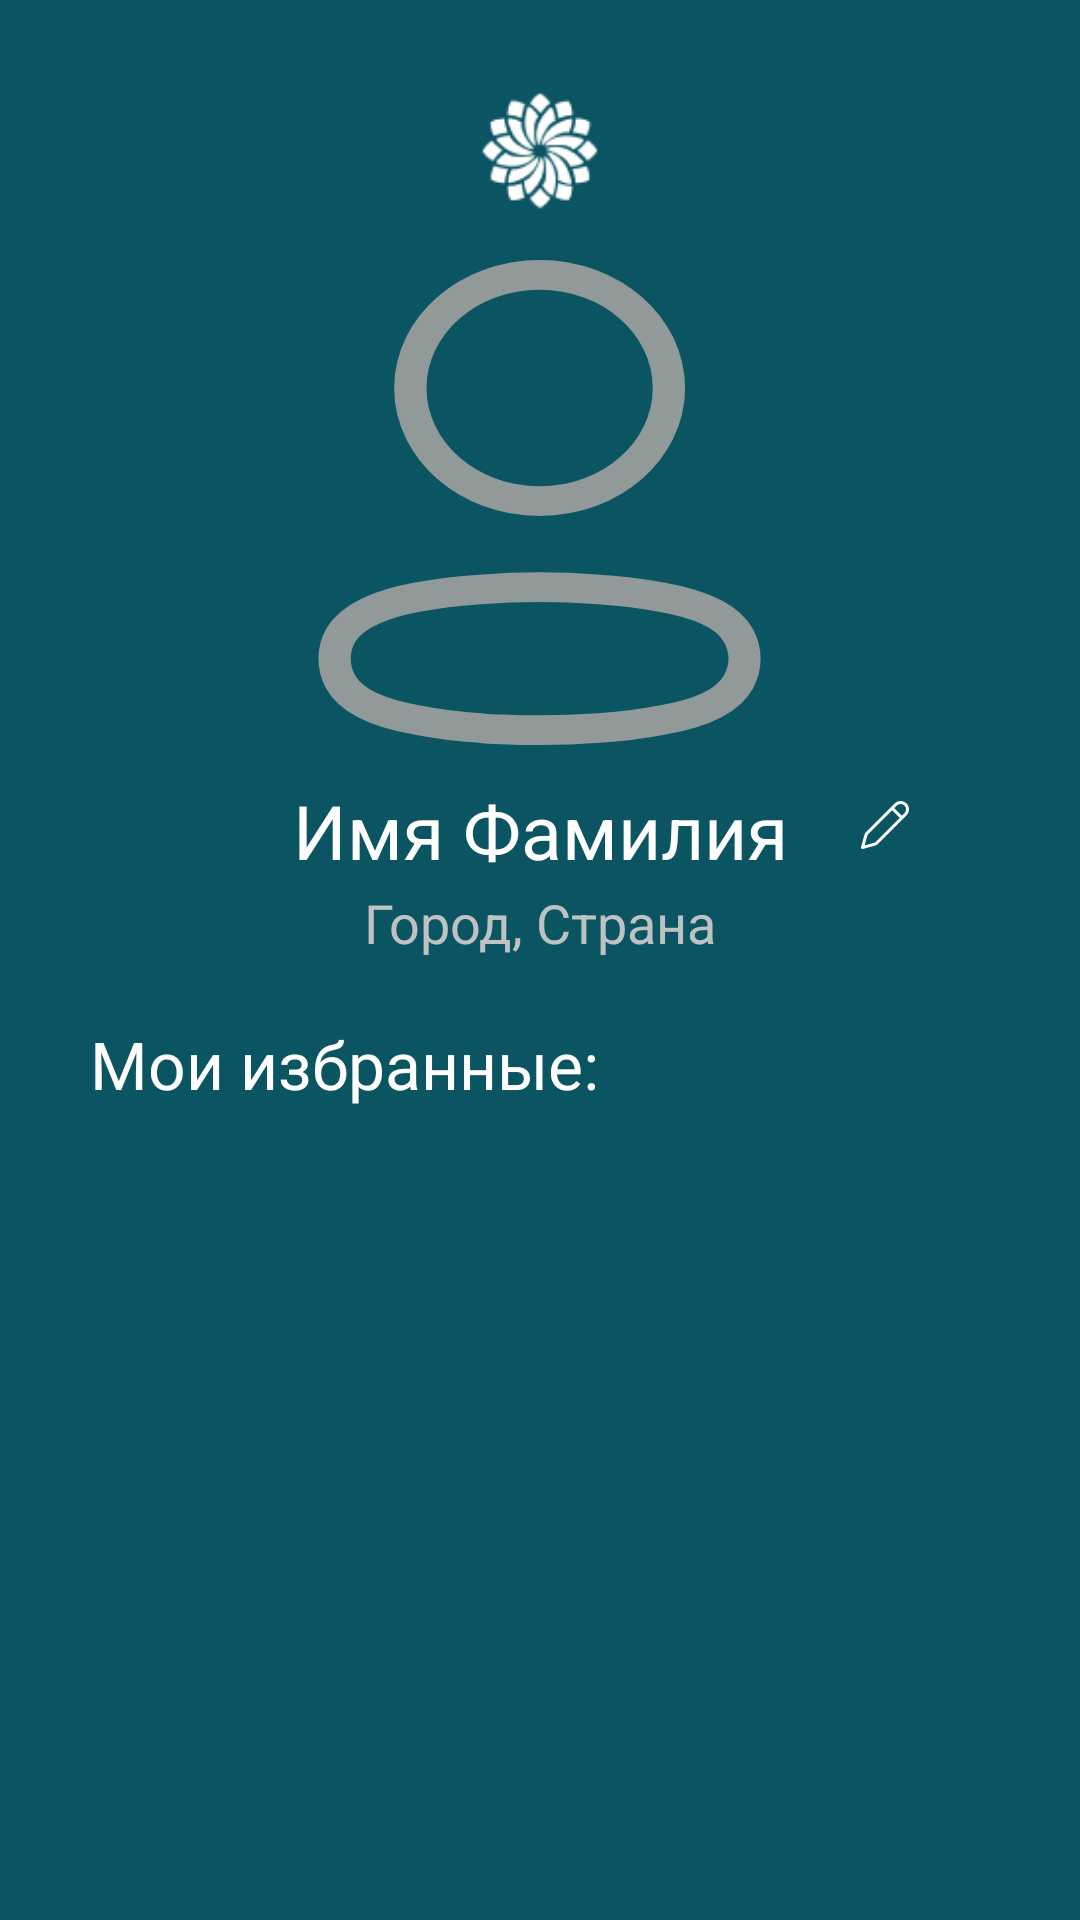

Android layout source for this screen:
<!-- AndroidManifest.xml: application theme Theme.Evo -->
<!-- res/layout/fragment_profile.xml -->
<?xml version="1.0" encoding="utf-8"?>
<LinearLayout xmlns:android="http://schemas.android.com/apk/res/android"
    xmlns:tools="http://schemas.android.com/tools"
    android:layout_width="match_parent"
    android:layout_height="match_parent"
    android:background="#0B5563"
    android:orientation="vertical"
    android:padding="30dp"
    tools:context="kg.evoschool.ProfileFragment">

    <RelativeLayout
        android:layout_width="match_parent"
        android:layout_height="wrap_content"
        android:orientation="horizontal">

        <ImageView
            android:id="@+id/logo"
            android:layout_width="40dp"
            android:layout_height="40dp"
            android:layout_centerInParent="true"
            android:src="@drawable/logo" />
    </RelativeLayout>

    <ImageView
        android:layout_width="wrap_content"
        android:layout_height="wrap_content"
        android:layout_gravity="center"
        android:layout_marginTop="15dp"
        android:src="@drawable/ic_bn_user2" />

    <RelativeLayout
        android:layout_width="match_parent"
        android:layout_height="wrap_content"
        android:layout_marginTop="10dp"
        android:orientation="vertical">

        <TextView
            android:id="@+id/users_name"
            android:layout_width="200dp"
            android:layout_height="30dp"
            android:layout_centerHorizontal="true"
            android:fontFamily="sans-serif"
            android:gravity="center"
            android:text="Имя Фамилия"
            android:textColor="#ffffff"
            android:textSize="25sp" />

        <Button
            android:id="@+id/profile_edit"
            android:layout_width="16dp"
            android:layout_height="16dp"
            android:layout_marginStart="7dp"
            android:layout_marginTop="7dp"
            android:layout_marginEnd="7dp"
            android:layout_marginBottom="7dp"
            android:layout_toEndOf="@+id/users_name"
            android:background="@drawable/ic_profile_edit" />

        <TextView
            android:id="@+id/users_city"
            android:layout_width="match_parent"
            android:layout_height="25dp"
            android:gravity="center"
            android:layout_centerHorizontal="true"
            android:layout_marginTop="35dp"
            android:fontFamily="sans-serif"
            android:text="Город, Страна"
            android:textColor="#BEC2C2"
            android:textSize="18sp" />
    </RelativeLayout>

    <TextView
        android:layout_width="wrap_content"
        android:layout_height="wrap_content"
        android:layout_marginTop="20dp"
        android:text="Мои избранные:"
        android:textColor="#ffffff"
        android:textSize="22sp" />

    <androidx.recyclerview.widget.RecyclerView
        android:id="@+id/recyclerView"
        android:layout_width="match_parent"
        android:layout_height="wrap_content"
        tools:listitem="@layout/activity_sounds_list_item" />
</LinearLayout>
<!-- res/layout/activity_sounds_list_item.xml (included above) -->
<?xml version="1.0" encoding="utf-8"?>
<androidx.cardview.widget.CardView xmlns:android="http://schemas.android.com/apk/res/android"
    android:id="@+id/cardViewSounds"
    xmlns:app="http://schemas.android.com/apk/res-auto"
    xmlns:tools="http://schemas.android.com/tools"
    android:layout_width="match_parent"
    android:layout_height="wrap_content"
    android:layout_marginBottom="10dp"
    app:cardCornerRadius="10dp">

    <RelativeLayout
        android:layout_width="match_parent"
        android:layout_height="wrap_content"
        android:background="#0B5563"
        android:padding="8dp">

        <ImageView
            android:id="@+id/img_forest"
            android:layout_width="65dp"
            android:layout_height="65dp"
            android:src="@drawable/round_forest" />

        <TextView
            android:id="@+id/text_forest"
            android:layout_width="275dp"
            android:layout_height="wrap_content"
            android:layout_marginStart="20dp"
            android:layout_marginTop="15dp"
            android:layout_toEndOf="@id/img_forest"
            android:text="Тропический лес"
            android:textColor="#FFFFFF"
            android:textSize="20sp" />



        <ImageView
            android:id="@+id/fav_btn"
            android:layout_width="wrap_content"
            android:layout_height="wrap_content"
            android:layout_alignParentEnd="true"
            android:layout_centerVertical="true"
            android:src="@drawable/ic_player_favorite_off" />
    </RelativeLayout>
</androidx.cardview.widget.CardView>
<!-- resources referenced by this layout -->
<resources>
  <!-- drawable ic_bn_user2 (drawable) -->
  <vector xmlns:android="http://schemas.android.com/apk/res/android"
      android:width="151dp"
      android:height="165dp"
      android:viewportWidth="21"
      android:viewportHeight="25">
    <path
        android:pathData="M10.5053,12.4338C13.8149,12.4338 16.4979,9.8742 16.4979,6.7169C16.4979,3.5595 13.8149,1 10.5053,1C7.1957,1 4.5128,3.5595 4.5128,6.7169C4.5128,9.8742 7.1957,12.4338 10.5053,12.4338Z"
        android:strokeLineJoin="round"
        android:strokeWidth="1.5"
        android:fillColor="#00000000"
        android:strokeColor="#929999"
        android:strokeLineCap="round"/>
    <path
        android:pathData="M1,20.385C0.9984,19.9831 1.0927,19.5861 1.2756,19.2241C1.8496,18.1289 3.4683,17.5484 4.8114,17.2856C5.7801,17.0884 6.7622,16.9566 7.7503,16.8913C9.5798,16.738 11.4199,16.738 13.2493,16.8913C14.2374,16.9574 15.2194,17.0891 16.1882,17.2856C17.5314,17.5484 19.1501,18.0741 19.7241,19.2241C20.092,19.9621 20.092,20.8188 19.7241,21.5568C19.1501,22.7068 17.5314,23.2325 16.1882,23.4844C15.2207,23.6898 14.2382,23.8252 13.2493,23.8896C11.7603,24.01 10.2643,24.032 8.7721,23.9553C8.4277,23.9553 8.0948,23.9553 7.7503,23.8896C6.7651,23.826 5.7865,23.6905 4.8229,23.4844C3.4683,23.2325 1.8611,22.7068 1.2756,21.5568C1.0936,21.1906 0.9995,20.7903 1,20.385Z"
        android:strokeLineJoin="round"
        android:strokeWidth="1.5"
        android:fillColor="#00000000"
        android:fillType="evenOdd"
        android:strokeColor="#929999"
        android:strokeLineCap="round"/>
  </vector>
  <!-- drawable ic_profile_edit (drawable) -->
  <vector xmlns:android="http://schemas.android.com/apk/res/android"
      android:width="16dp"
      android:height="16dp"
      android:viewportWidth="16"
      android:viewportHeight="16">
    <path
        android:pathData="M11.245,0.817C11.7553,0.3075 12.4435,0.0161 13.1646,0.004C13.8856,-0.0081 14.5832,0.2602 15.1103,0.7523C15.6374,1.2445 15.9529,1.922 15.9904,2.6421C16.0278,3.3623 15.7842,4.0689 15.311,4.613L15.181,4.753L5.575,14.359C5.3702,14.5635 5.1235,14.7211 4.852,14.821L4.687,14.874L0.632,15.98C0.5534,16.0016 0.4708,16.0038 0.3912,15.9862C0.3117,15.9686 0.2376,15.9318 0.1755,15.8791C0.1134,15.8263 0.0651,15.7592 0.0349,15.6836C0.0046,15.6079 -0.0067,15.526 0.002,15.445L0.018,15.365L1.124,11.311C1.2,11.031 1.336,10.771 1.522,10.551L1.639,10.423L11.245,0.817ZM10.385,3.092L2.346,11.13C2.2541,11.222 2.1811,11.331 2.131,11.451L2.089,11.574L1.212,14.784L4.424,13.909C4.5076,13.8862 4.588,13.8526 4.663,13.809L4.77,13.737L4.868,13.652L12.906,5.612L10.385,3.092ZM14.474,1.524C14.1595,1.2093 13.7387,1.0235 13.2943,1.0032C12.8499,0.9828 12.4139,1.1293 12.072,1.414L11.952,1.524L11.092,2.384L13.612,4.906L14.474,4.046C14.7887,3.7315 14.9744,3.3108 14.9948,2.8663C15.0151,2.4219 14.8686,1.9859 14.584,1.644L14.474,1.524Z"
        android:fillColor="#ffffff"/>
  </vector>
  <style name="Theme.Evo" parent="Theme.MaterialComponents.DayNight.NoActionBar">
          
          <item name="colorPrimary">@color/purple_500</item>
          <item name="colorPrimaryVariant">@color/purple_700</item>
          <item name="colorOnPrimary">@color/white</item>
          
          <item name="colorSecondary">@color/teal_200</item>
          <item name="colorSecondaryVariant">@color/teal_700</item>
          <item name="colorOnSecondary">@color/black</item>
          
          <item name="android:statusBarColor" tools:targetApi="l">?attr/colorPrimaryVariant</item>
          
      </style>
  <color name="purple_500">#FFFFFFFF</color>
  <color name="purple_700">#253334</color>
  <color name="white">#FFFFFFFF</color>
  <color name="teal_200">#FF03DAC5</color>
  <color name="teal_700">#FF018786</color>
  <color name="black">#FF000000</color>
</resources>
